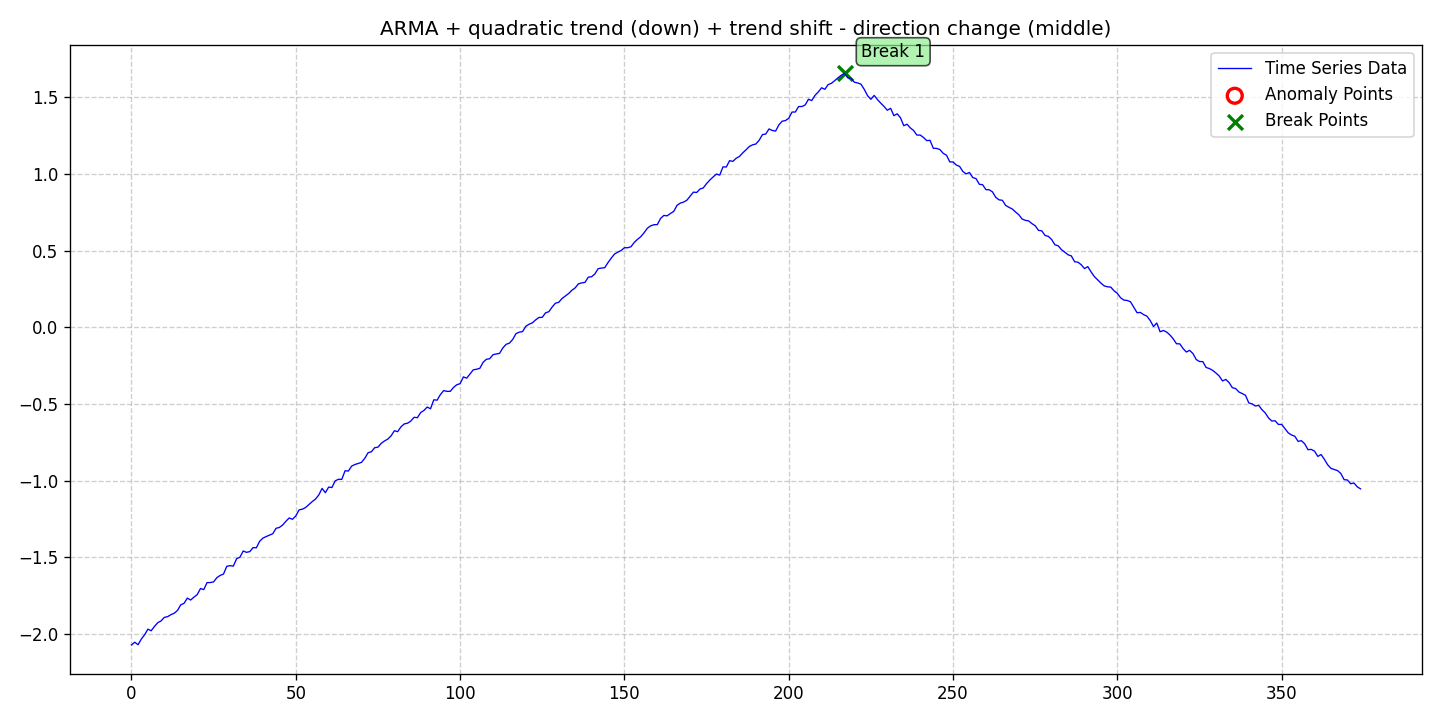

The data file committed next to this chart (first rows):
date, data, stationary, det_lin_up, det_lin_down, det_quad, det_cubic, det_exp, det_damped, stoc_trend, volatility, single_seas, multiple_seas, point_anom_single, point_anom_multi, collect_anom, context_anom, mean_shift, var_shift, trend_shift, point_anom_count, point_anom_location, point_anom_point, collect_anom_count
2020-01-01, -2.072, 0, 0, 0, 1, 0, 0, 0, 0, 0, 0, 0, 0, 0, 0, 0, 0, 0, 1, 0, none, , 0
2020-01-02, -2.054, 0, 0, 0, 1, 0, 0, 0, 0, 0, 0, 0, 0, 0, 0, 0, 0, 0, 1, 0, none, , 0
2020-01-03, -2.07, 0, 0, 0, 1, 0, 0, 0, 0, 0, 0, 0, 0, 0, 0, 0, 0, 0, 1, 0, none, , 0
2020-01-04, -2.033, 0, 0, 0, 1, 0, 0, 0, 0, 0, 0, 0, 0, 0, 0, 0, 0, 0, 1, 0, none, , 0
2020-01-05, -2.005, 0, 0, 0, 1, 0, 0, 0, 0, 0, 0, 0, 0, 0, 0, 0, 0, 0, 1, 0, none, , 0
2020-01-06, -1.969, 0, 0, 0, 1, 0, 0, 0, 0, 0, 0, 0, 0, 0, 0, 0, 0, 0, 1, 0, none, , 0
2020-01-07, -1.979, 0, 0, 0, 1, 0, 0, 0, 0, 0, 0, 0, 0, 0, 0, 0, 0, 0, 1, 0, none, , 0
2020-01-08, -1.951, 0, 0, 0, 1, 0, 0, 0, 0, 0, 0, 0, 0, 0, 0, 0, 0, 0, 1, 0, none, , 0
2020-01-09, -1.926, 0, 0, 0, 1, 0, 0, 0, 0, 0, 0, 0, 0, 0, 0, 0, 0, 0, 1, 0, none, , 0
2020-01-10, -1.915, 0, 0, 0, 1, 0, 0, 0, 0, 0, 0, 0, 0, 0, 0, 0, 0, 0, 1, 0, none, , 0
2020-01-11, -1.892, 0, 0, 0, 1, 0, 0, 0, 0, 0, 0, 0, 0, 0, 0, 0, 0, 0, 1, 0, none, , 0
2020-01-12, -1.887, 0, 0, 0, 1, 0, 0, 0, 0, 0, 0, 0, 0, 0, 0, 0, 0, 0, 1, 0, none, , 0
2020-01-13, -1.874, 0, 0, 0, 1, 0, 0, 0, 0, 0, 0, 0, 0, 0, 0, 0, 0, 0, 1, 0, none, , 0
2020-01-14, -1.865, 0, 0, 0, 1, 0, 0, 0, 0, 0, 0, 0, 0, 0, 0, 0, 0, 0, 1, 0, none, , 0
2020-01-15, -1.847, 0, 0, 0, 1, 0, 0, 0, 0, 0, 0, 0, 0, 0, 0, 0, 0, 0, 1, 0, none, , 0
2020-01-16, -1.81, 0, 0, 0, 1, 0, 0, 0, 0, 0, 0, 0, 0, 0, 0, 0, 0, 0, 1, 0, none, , 0
2020-01-17, -1.8, 0, 0, 0, 1, 0, 0, 0, 0, 0, 0, 0, 0, 0, 0, 0, 0, 0, 1, 0, none, , 0
2020-01-18, -1.766, 0, 0, 0, 1, 0, 0, 0, 0, 0, 0, 0, 0, 0, 0, 0, 0, 0, 1, 0, none, , 0
2020-01-19, -1.779, 0, 0, 0, 1, 0, 0, 0, 0, 0, 0, 0, 0, 0, 0, 0, 0, 0, 1, 0, none, , 0
2020-01-20, -1.76, 0, 0, 0, 1, 0, 0, 0, 0, 0, 0, 0, 0, 0, 0, 0, 0, 0, 1, 0, none, , 0
2020-01-21, -1.744, 0, 0, 0, 1, 0, 0, 0, 0, 0, 0, 0, 0, 0, 0, 0, 0, 0, 1, 0, none, , 0
2020-01-22, -1.704, 0, 0, 0, 1, 0, 0, 0, 0, 0, 0, 0, 0, 0, 0, 0, 0, 0, 1, 0, none, , 0
2020-01-23, -1.711, 0, 0, 0, 1, 0, 0, 0, 0, 0, 0, 0, 0, 0, 0, 0, 0, 0, 1, 0, none, , 0
2020-01-24, -1.665, 0, 0, 0, 1, 0, 0, 0, 0, 0, 0, 0, 0, 0, 0, 0, 0, 0, 1, 0, none, , 0
2020-01-25, -1.665, 0, 0, 0, 1, 0, 0, 0, 0, 0, 0, 0, 0, 0, 0, 0, 0, 0, 1, 0, none, , 0
2020-01-26, -1.66, 0, 0, 0, 1, 0, 0, 0, 0, 0, 0, 0, 0, 0, 0, 0, 0, 0, 1, 0, none, , 0
2020-01-27, -1.632, 0, 0, 0, 1, 0, 0, 0, 0, 0, 0, 0, 0, 0, 0, 0, 0, 0, 1, 0, none, , 0
2020-01-28, -1.618, 0, 0, 0, 1, 0, 0, 0, 0, 0, 0, 0, 0, 0, 0, 0, 0, 0, 1, 0, none, , 0
2020-01-29, -1.61, 0, 0, 0, 1, 0, 0, 0, 0, 0, 0, 0, 0, 0, 0, 0, 0, 0, 1, 0, none, , 0
2020-01-30, -1.559, 0, 0, 0, 1, 0, 0, 0, 0, 0, 0, 0, 0, 0, 0, 0, 0, 0, 1, 0, none, , 0
2020-01-31, -1.555, 0, 0, 0, 1, 0, 0, 0, 0, 0, 0, 0, 0, 0, 0, 0, 0, 0, 1, 0, none, , 0
2020-02-01, -1.557, 0, 0, 0, 1, 0, 0, 0, 0, 0, 0, 0, 0, 0, 0, 0, 0, 0, 1, 0, none, , 0
2020-02-02, -1.509, 0, 0, 0, 1, 0, 0, 0, 0, 0, 0, 0, 0, 0, 0, 0, 0, 0, 1, 0, none, , 0
2020-02-03, -1.5, 0, 0, 0, 1, 0, 0, 0, 0, 0, 0, 0, 0, 0, 0, 0, 0, 0, 1, 0, none, , 0
2020-02-04, -1.459, 0, 0, 0, 1, 0, 0, 0, 0, 0, 0, 0, 0, 0, 0, 0, 0, 0, 1, 0, none, , 0
2020-02-05, -1.468, 0, 0, 0, 1, 0, 0, 0, 0, 0, 0, 0, 0, 0, 0, 0, 0, 0, 1, 0, none, , 0
2020-02-06, -1.463, 0, 0, 0, 1, 0, 0, 0, 0, 0, 0, 0, 0, 0, 0, 0, 0, 0, 1, 0, none, , 0
2020-02-07, -1.437, 0, 0, 0, 1, 0, 0, 0, 0, 0, 0, 0, 0, 0, 0, 0, 0, 0, 1, 0, none, , 0
2020-02-08, -1.438, 0, 0, 0, 1, 0, 0, 0, 0, 0, 0, 0, 0, 0, 0, 0, 0, 0, 1, 0, none, , 0
2020-02-09, -1.396, 0, 0, 0, 1, 0, 0, 0, 0, 0, 0, 0, 0, 0, 0, 0, 0, 0, 1, 0, none, , 0
2020-02-10, -1.375, 0, 0, 0, 1, 0, 0, 0, 0, 0, 0, 0, 0, 0, 0, 0, 0, 0, 1, 0, none, , 0
2020-02-11, -1.365, 0, 0, 0, 1, 0, 0, 0, 0, 0, 0, 0, 0, 0, 0, 0, 0, 0, 1, 0, none, , 0
2020-02-12, -1.356, 0, 0, 0, 1, 0, 0, 0, 0, 0, 0, 0, 0, 0, 0, 0, 0, 0, 1, 0, none, , 0
2020-02-13, -1.346, 0, 0, 0, 1, 0, 0, 0, 0, 0, 0, 0, 0, 0, 0, 0, 0, 0, 1, 0, none, , 0
2020-02-14, -1.311, 0, 0, 0, 1, 0, 0, 0, 0, 0, 0, 0, 0, 0, 0, 0, 0, 0, 1, 0, none, , 0
2020-02-15, -1.306, 0, 0, 0, 1, 0, 0, 0, 0, 0, 0, 0, 0, 0, 0, 0, 0, 0, 1, 0, none, , 0
2020-02-16, -1.29, 0, 0, 0, 1, 0, 0, 0, 0, 0, 0, 0, 0, 0, 0, 0, 0, 0, 1, 0, none, , 0
2020-02-17, -1.265, 0, 0, 0, 1, 0, 0, 0, 0, 0, 0, 0, 0, 0, 0, 0, 0, 0, 1, 0, none, , 0
2020-02-18, -1.244, 0, 0, 0, 1, 0, 0, 0, 0, 0, 0, 0, 0, 0, 0, 0, 0, 0, 1, 0, none, , 0
2020-02-19, -1.252, 0, 0, 0, 1, 0, 0, 0, 0, 0, 0, 0, 0, 0, 0, 0, 0, 0, 1, 0, none, , 0
2020-02-20, -1.23, 0, 0, 0, 1, 0, 0, 0, 0, 0, 0, 0, 0, 0, 0, 0, 0, 0, 1, 0, none, , 0
2020-02-21, -1.191, 0, 0, 0, 1, 0, 0, 0, 0, 0, 0, 0, 0, 0, 0, 0, 0, 0, 1, 0, none, , 0
2020-02-22, -1.186, 0, 0, 0, 1, 0, 0, 0, 0, 0, 0, 0, 0, 0, 0, 0, 0, 0, 1, 0, none, , 0
2020-02-23, -1.175, 0, 0, 0, 1, 0, 0, 0, 0, 0, 0, 0, 0, 0, 0, 0, 0, 0, 1, 0, none, , 0
2020-02-24, -1.156, 0, 0, 0, 1, 0, 0, 0, 0, 0, 0, 0, 0, 0, 0, 0, 0, 0, 1, 0, none, , 0
2020-02-25, -1.137, 0, 0, 0, 1, 0, 0, 0, 0, 0, 0, 0, 0, 0, 0, 0, 0, 0, 1, 0, none, , 0
2020-02-26, -1.121, 0, 0, 0, 1, 0, 0, 0, 0, 0, 0, 0, 0, 0, 0, 0, 0, 0, 1, 0, none, , 0
2020-02-27, -1.094, 0, 0, 0, 1, 0, 0, 0, 0, 0, 0, 0, 0, 0, 0, 0, 0, 0, 1, 0, none, , 0
2020-02-28, -1.051, 0, 0, 0, 1, 0, 0, 0, 0, 0, 0, 0, 0, 0, 0, 0, 0, 0, 1, 0, none, , 0
2020-02-29, -1.079, 0, 0, 0, 1, 0, 0, 0, 0, 0, 0, 0, 0, 0, 0, 0, 0, 0, 1, 0, none, , 0
... 315 more rows
